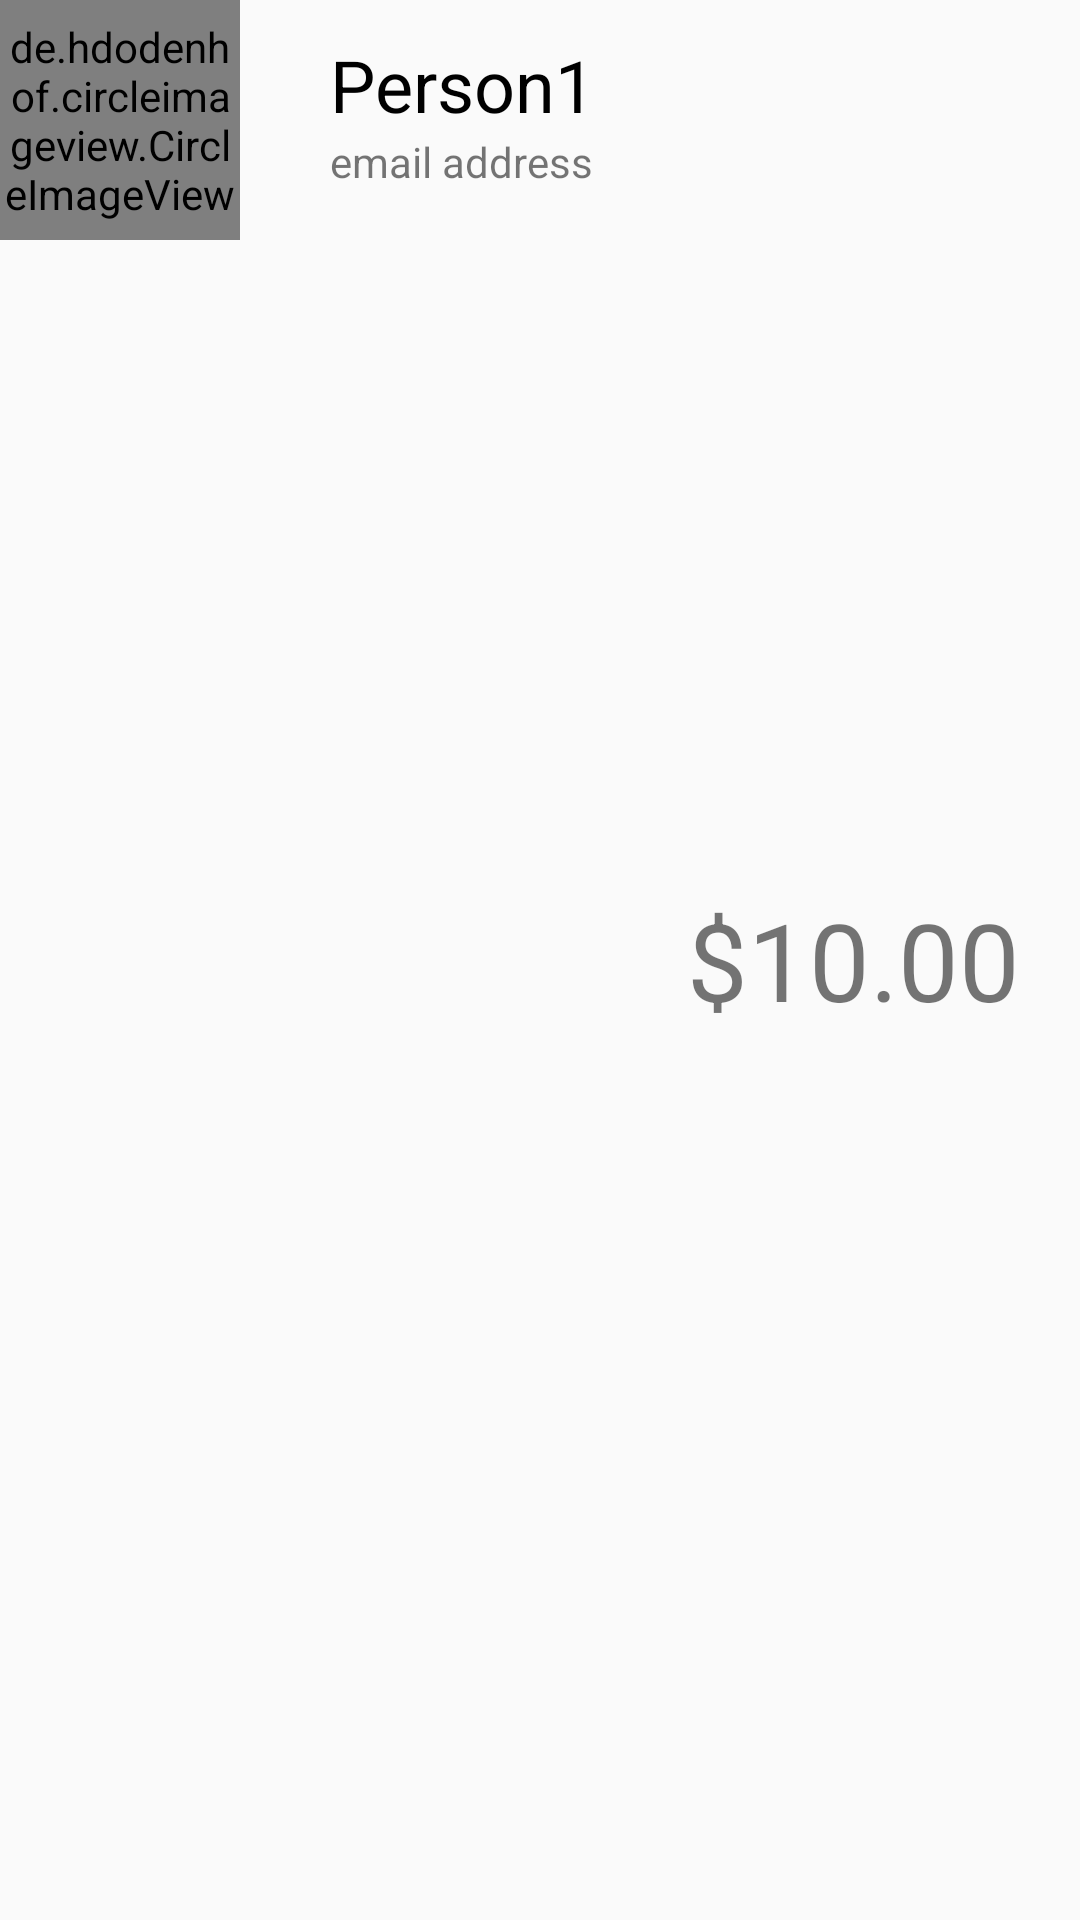

Android layout source for this screen:
<!-- AndroidManifest.xml: application theme AppTheme -->
<!-- res/layout/layout_recyclerview.xml -->
<?xml version="1.0" encoding="utf-8"?>
<RelativeLayout
    xmlns:android="http://schemas.android.com/apk/res/android"
    android:orientation="vertical"
    android:layout_width="match_parent"
    android:layout_height="wrap_content"
    android:id="@+id/parent_layout">

    <de.hdodenhof.circleimageview.CircleImageView
        android:layout_width="80dp"
        android:layout_height="80dp"
        android:id="@+id/image_person"
        android:src="@drawable/ic_person_black_24dp"
        android:onClick="changePicture"
        />
    <TextView
        android:id="@+id/name"
        android:layout_width="wrap_content"
        android:layout_height="wrap_content"
        android:text="Person1"
        android:layout_toRightOf="@id/image_person"
        android:textColor="#000"
   android:paddingTop="12dp"
        android:layout_marginLeft="30dp"
        android:textSize="24sp"
        />

    <TextView
        android:id="@+id/email"
        android:layout_width="wrap_content"
        android:layout_height="wrap_content"
        android:layout_below="@+id/name"
        android:layout_marginLeft="30dp"
        android:layout_toRightOf="@id/image_person"
        android:text="email address" />

    <TextView
        android:id="@+id/amount"
        android:layout_width="wrap_content"
        android:layout_height="wrap_content"
        android:layout_alignParentEnd="true"
        android:text="$10.00"
        android:layout_centerVertical="true"
        android:textSize="36dp"
        android:paddingRight="20dp"
        android:layout_alignParentRight="true" />
</RelativeLayout>
<!-- resources referenced by this layout -->
<resources>
  <style name="AppTheme" parent="Theme.AppCompat.Light.DarkActionBar">
          
          <item name="colorPrimary">@color/colorPrimaryDarkTheme</item>
          <item name="colorPrimaryDark">@color/colorPrimaryDarkDarkTheme</item>
          <item name="colorAccent">@color/colorAccentDarkTheme</item>
          <item name="windowActionBar">false</item>
          <item name="windowNoTitle">true</item>
      </style>
  <color name="colorPrimaryDarkTheme">#2C3E50</color>
  <color name="colorPrimaryDarkDarkTheme">#212F3C</color>
  <color name="colorAccentDarkTheme">#D81B60</color>
</resources>
